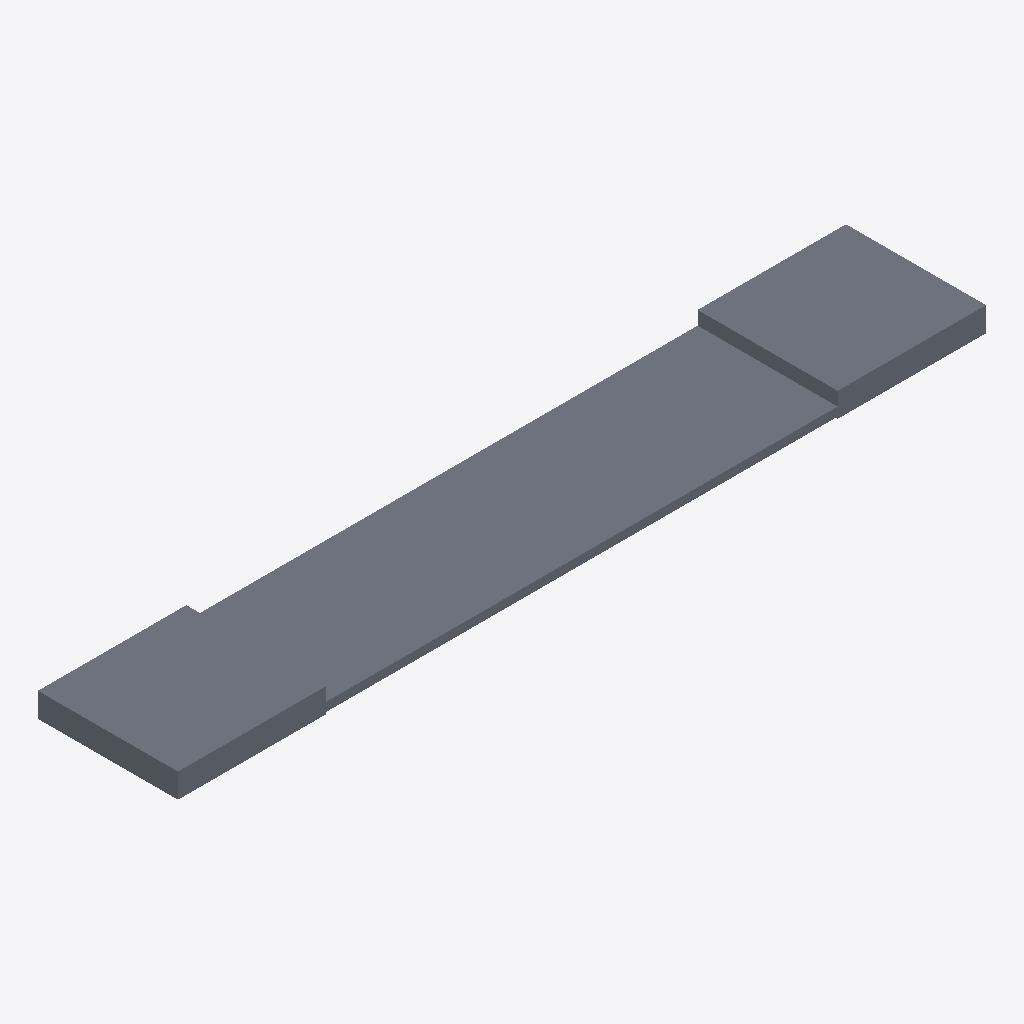
Isometric view of an IFC building model (IFC-SPF (STEP), schema IFC4X3, length unit metre), seen from the south-west, elements coloured by IFC class: 1 slab (grey).
Extent 15.3 m × 2.6 m × 0.5 m (x, y, z). Elements (1): 1 IfcSlab.

HEADER;
FILE_DESCRIPTION(('ViewDefinition [CoordinationView]'),'2;1');
FILE_NAME('LM3-BDY-P060.ifc','2026-08-30T00:00:00+00:00',('OpenSourceRail'),('OpenSourceRail'),'IfcOpenShell 0.8.5','OpenSourceRail deterministic LM3 product-library','design-reference / not for construction');
FILE_SCHEMA(('IFC4X3'));
ENDSEC;
DATA;
#1=IFCPROJECT('1kYacdi9vPefHVNwy9palm',$,'LM3-BDY-P060 — low-floor centre pan and removable service-floor support set','Design-reference geometry and assembly hierarchy only; supplier freeze, released drawings/tolerances, calculations, qualified processes and first-article tests remain mandatory.',$,$,$,(#12),#7);
#2=IFCSITE('0Psl2eODLGGQa9D0baERhS',$,'LM3 product library',$,$,#18,$,$,.ELEMENT.,$,$,$,$,$);
#3=IFCBUILDING('1bqzceeEbKQBRVXDMaiVBk',$,'LM3 assembly inspection fixture',$,$,#21,$,$,.ELEMENT.,$,$,$);
#28=IFCSLAB('0thIPNbmjGvQz2duixpQna',$,'low-floor centre pan and removable service-floor support set','Welded centre floor pan preserving the low-floor saloon and removable equipment-access bays.',$,#64,#60,'LM3-BDY-P060',$);
ENDSEC;
